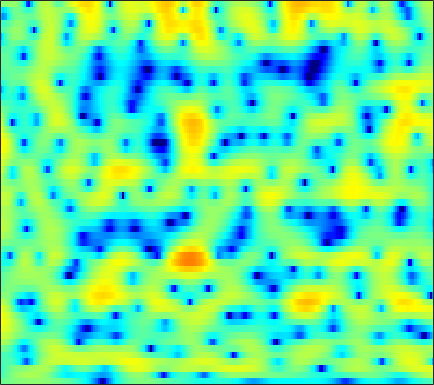

Source data for this figure (header and first rows):
-1.2529, -1.069, -0.83883, -0.61904, -0.46746, -0.27913, -0.096169, 0.027244, 0.17567, 0.29724, 0.42055, 0.50304, 0.58731, 0.65754, 0.69966, 0.73144, 0.73494, 0.7232, 0.68038, 0.61031, 0.51259, 0.42265, 0.27904, 0.10062
-3.262, -2.599, -1.8, -1.094, -0.6222, -0.06587, 0.4148, 0.7312, 1.093, 1.392, 1.635, 1.778, 1.915, 1.996, 2.018, 1.989, 1.885, 1.757, 1.516, 1.183, 0.752, 0.3519, -0.2815, -1.036
-4.261, -3.335, -2.343, -1.574, -1.127, -0.6673, -0.3362, -0.1549, 0.01584, 0.1597, 0.3063, 0.4379, 0.658, 0.9313, 1.166, 1.478, 1.763, 1.933, 2.093, 2.141, 2.042, 1.858, 1.457, 0.85
-3.137, -2.818, -2.533, -2.461, -2.563, -2.918, -3.574, -4.308, -5.692, -7.701, -10.65, -13.51, -15.33, -11.54, -8.508, -5.366, -3.029, -1.655, -0.1933, 0.9452, 1.794, 2.282, 2.777, 3.104
-3.067, -2.923, -2.905, -3.084, -3.337, -3.857, -4.544, -5.16, -6.051, -6.93, -7.66, -7.966, -7.896, -7.228, -6.381, -4.971, -3.487, -2.411, -1.089, 0.08682, 1.08, 1.708, 2.404, 2.943
-0.9554, -0.8998, -1.085, -1.578, -2.138, -3.184, -4.604, -5.923, -8.06, -10.57, -12.72, -12.91, -11, -8.415, -6.619, -4.519, -2.736, -1.581, -0.2605, 0.8468, 1.756, 2.3, 2.869, 3.275
2.197, 2.059, 1.705, 1.141, 0.5727, -0.3756, -1.548, -2.565, -4.022, -5.415, -6.351, -6.472, -5.893, -4.778, -3.82, -2.567, -1.433, -0.6759, 0.1974, 0.9199, 1.499, 1.828, 2.128, 2.271
3.907, 3.675, 3.282, 2.788, 2.362, 1.739, 1.057, 0.5322, -0.1509, -0.7785, -1.304, -1.618, -1.923, -2.088, -2.123, -2.066, -1.932, -1.777, -1.525, -1.244, -0.972, -0.7854, -0.5978, -0.5086
5.261, 4.963, 4.501, 3.965, 3.51, 2.855, 2.142, 1.577, 0.777, -0.05931, -0.9458, -1.625, -2.542, -3.474, -4.165, -5.001, -5.627, -5.864, -5.787, -5.319, -4.619, -4.05, -3.325, -2.753
5.989, 5.639, 5.085, 4.44, 3.897, 3.101, 2.231, 1.528, 0.5356, -0.5435, -1.722, -2.689, -4.168, -5.971, -7.679, -10.71, -15.62, -22.6, -20.99, -13.12, -8.975, -6.898, -4.88, -3.455
5.736, 5.318, 4.627, 3.796, 3.065, 1.986, 0.8266, -0.06528, -1.242, -2.333, -3.354, -4.073, -4.978, -5.832, -6.471, -7.216, -7.77, -7.872, -7.357, -6.226, -4.769, -3.662, -2.335, -1.283
4.77, 4.331, 3.479, 2.285, 1.158, -0.691, -2.916, -4.791, -7.198, -8.868, -9.343, -9.166, -8.676, -8.035, -7.495, -6.605, -5.521, -4.574, -3.266, -1.954, -0.7248, 0.1087, 1.083, 1.845
2.58, 2.413, 1.8, 0.6838, -0.5141, -2.707, -5.781, -8.862, -14.11, -17.3, -15.53, -14.53, -14.84, -17.25, -18.91, -14.86, -9.614, -6.662, -3.63, -1.327, 0.4458, 1.503, 2.592, 3.347
-0.04263, 0.2825, 0.3443, 0.02915, -0.4337, -1.297, -2.394, -3.28, -4.459, -5.479, -6.367, -6.987, -7.811, -8.422, -8.373, -7.363, -5.542, -3.999, -2.076, -0.4593, 0.8473, 1.628, 2.417, 2.969
-1.321, -0.8309, -0.392, -0.1773, -0.149, -0.2386, -0.4302, -0.6318, -0.931, -1.221, -1.465, -1.606, -1.703, -1.668, -1.528, -1.214, -0.7564, -0.3477, 0.2149, 0.7563, 1.199, 1.455, 1.673, 1.743
-1.658, -1.209, -0.7127, -0.3009, -0.05595, 0.1956, 0.37, 0.4661, 0.5605, 0.618, 0.6552, 0.6872, 0.7353, 0.7991, 0.8533, 0.9465, 1.055, 1.137, 1.213, 1.238, 1.185, 1.073, 0.8044, 0.3693
-2.166, -1.752, -1.208, -0.7139, -0.3541, 0.08345, 0.4781, 0.746, 1.056, 1.304, 1.493, 1.591, 1.672, 1.699, 1.69, 1.659, 1.599, 1.531, 1.426, 1.272, 1.047, 0.8029, 0.3517, -0.3103
-3.536, -3.062, -2.449, -1.862, -1.403, -0.7552, -0.06543, 0.4403, 1.056, 1.565, 1.916, 2.068, 2.107, 1.978, 1.793, 1.481, 1.148, 0.9498, 0.8173, 0.8064, 0.853, 0.8674, 0.7692, 0.4443
-5.564, -5.114, -5.117, -5.29, -5.145, -4.088, -2.332, -0.9438, 0.6421, 1.8, 2.506, 2.732, 2.634, 2.061, 1.296, -0.2025, -2.085, -3.356, -3.723, -2.299, -0.439, 0.7225, 1.795, 2.383
-4.979, -5.581, -7.537, -11.64, -16.18, -12.06, -6.146, -3.328, -0.7651, 0.856, 1.79, 2.099, 2.037, 1.398, 0.5045, -1.352, -4.137, -6.629, -7.379, -4.193, -1.116, 0.5679, 2.133, 3.072
-2.076, -2.442, -2.969, -3.393, -3.487, -3.214, -2.541, -1.916, -1.114, -0.4458, 0.01268, 0.2245, 0.3073, 0.1994, 0.02379, -0.2808, -0.539, -0.6085, -0.4606, -0.00242, 0.6452, 1.157, 1.749, 2.149
0.4128, 0.1598, -0.1768, -0.4893, -0.6946, -0.9088, -1.074, -1.166, -1.275, -1.361, -1.412, -1.415, -1.355, -1.203, -1.036, -0.7555, -0.4189, -0.1236, 0.2858, 0.7089, 1.101, 1.359, 1.617, 1.754
2.198, 1.927, 1.519, 1.036, 0.6158, -0.0258, -0.7768, -1.413, -2.344, -3.324, -4.21, -4.677, -4.803, -4.306, -3.642, -2.588, -1.519, -0.7912, 0.06638, 0.7654, 1.31, 1.612, 1.871, 1.969
3.126, 2.88, 2.435, 1.844, 1.292, 0.3708, -0.8046, -1.916, -3.799, -6.403, -10.33, -14.99, -19.41, -11.98, -8.297, -5.005, -2.741, -1.468, -0.1592, 0.8008, 1.484, 1.838, 2.125, 2.211
2.842, 2.704, 2.38, 1.886, 1.403, 0.595, -0.4106, -1.31, -2.713, -4.313, -5.961, -6.956, -7.312, -6.306, -5.081, -3.36, -1.85, -0.8868, 0.144, 0.9036, 1.42, 1.662, 1.814, 1.779
1.969, 2.02, 1.916, 1.617, 1.27, 0.6804, -0.01914, -0.5672, -1.284, -1.892, -2.293, -2.407, -2.295, -1.909, -1.474, -0.8002, -0.1219, 0.3393, 0.838, 1.185, 1.36, 1.381, 1.255, 0.9696
1.679, 1.944, 1.996, 1.729, 1.333, 0.5841, -0.3477, -1.083, -1.931, -2.413, -2.372, -2.028, -1.315, -0.5071, 0.0833, 0.7642, 1.293, 1.563, 1.755, 1.755, 1.574, 1.327, 0.866, 0.2831
2.62, 2.954, 2.988, 2.559, 1.93, 0.6037, -1.423, -3.574, -7.594, -11.51, -8.536, -5.319, -2.196, -0.09108, 1.012, 2.009, 2.563, 2.724, 2.63, 2.188, 1.438, 0.7063, -0.3839, -1.453
3.05, 3.285, 3.293, 2.925, 2.392, 1.33, -0.1675, -1.568, -3.536, -4.668, -3.85, -2.428, -0.5226, 0.9813, 1.785, 2.482, 2.724, 2.629, 2.116, 1.103, -0.4851, -2.179, -5.311, -9.97
1.958, 2.087, 2.035, 1.794, 1.507, 1.055, 0.6028, 0.299, 0.02749, 0.005217, 0.239, 0.5521, 1.038, 1.487, 1.726, 1.858, 1.723, 1.426, 0.7491, -0.251, -1.633, -2.932, -4.953, -6.981
1.301, 1.099, 0.6115, -0.009851, -0.4434, -0.853, -0.9455, -0.7883, -0.3701, 0.1582, 0.6957, 1.047, 1.416, 1.626, 1.673, 1.534, 1.206, 0.825, 0.1747, -0.5831, -1.373, -1.907, -2.479, -2.748
2.037, 1.18, -0.4698, -2.805, -4.974, -7.451, -6.823, -4.862, -2.35, -0.489, 0.8128, 1.491, 2.064, 2.289, 2.244, 1.926, 1.303, 0.6613, -0.405, -1.629, -2.732, -3.285, -3.419, -2.843
3.581, 2.588, 0.7418, -1.803, -4.192, -6.979, -6.325, -4.297, -1.823, -0.03305, 1.175, 1.789, 2.259, 2.376, 2.226, 1.729, 0.7833, -0.2404, -2.189, -5.1, -9.88, -15.92, -14.89, -7.951
4.247, 3.643, 2.684, 1.627, 0.8947, 0.1372, -0.2771, -0.3251, -0.1976, 0.05484, 0.313, 0.4643, 0.5703, 0.5343, 0.3931, -0.002785, -0.6648, -1.385, -2.651, -4.226, -5.873, -6.714, -6.715, -5.484
5.089, 4.645, 3.929, 3.112, 2.453, 1.552, 0.6759, 0.04382, -0.7029, -1.302, -1.683, -1.815, -1.78, -1.611, -1.459, -1.341, -1.332, -1.445, -1.722, -2.123, -2.546, -2.824, -3.051, -3.136
6.442, 5.967, 5.153, 4.155, 3.276, 1.929, 0.3654, -0.9985, -3.038, -5.231, -6.955, -7.242, -6.197, -4.555, -3.429, -2.211, -1.384, -0.96, -0.6541, -0.5976, -0.774, -1.064, -1.64, -2.504
6.986, 6.383, 5.402, 4.212, 3.188, 1.606, -0.3095, -2.037, -4.992, -9.229, -15.62, -16.55, -10.56, -6.553, -4.566, -2.682, -1.398, -0.717, -0.1189, 0.1849, 0.1895, -0.01236, -0.6385, -1.724
5.936, 5.13, 3.917, 2.588, 1.54, 0.125, -1.267, -2.276, -3.558, -4.679, -5.406, -5.516, -5.1, -4.298, -3.605, -2.695, -1.837, -1.272, -0.6159, -0.1055, 0.2323, 0.3563, 0.3044, 0.008549
4.532, 3.348, 1.517, -0.4949, -1.96, -3.511, -4.304, -4.438, -4.325, -4.12, -3.961, -3.885, -3.834, -3.839, -3.83, -3.732, -3.42, -2.954, -2.051, -1.006, 0.01203, 0.6628, 1.369, 1.835
3.304, 1.725, -1.012, -4.907, -9.232, -20.04, -14.53, -9.784, -6.557, -4.885, -4.06, -3.894, -4.188, -5.085, -6.217, -8.49, -10.77, -10.24, -6.733, -3.334, -0.7588, 0.695, 2.154, 3.168
1.889, 0.7261, -1.097, -3.169, -4.746, -6.245, -6.51, -5.983, -5.048, -4.29, -3.875, -3.826, -4.176, -5.06, -6.15, -8.16, -9.974, -9.433, -6.312, -3.126, -0.6335, 0.8284, 2.294, 3.314
-0.1269, -0.6314, -1.389, -2.174, -2.725, -3.328, -3.743, -3.921, -3.983, -3.922, -3.82, -3.717, -3.583, -3.484, -3.413, -3.217, -2.783, -2.262, -1.304, -0.1627, 0.9627, 1.696, 2.512, 3.087
-2.718, -2.74, -2.829, -3.017, -3.227, -3.658, -4.164, -4.602, -5.145, -5.46, -5.351, -4.96, -4.108, -3.073, -2.276, -1.272, -0.3348, 0.321, 1.117, 1.824, 2.413, 2.76, 3.068, 3.201
-6.624, -5.724, -4.691, -4.082, -3.962, -4.26, -5.165, -6.308, -8.656, -11.94, -13.16, -10.59, -6.629, -3.597, -1.848, -0.04257, 1.312, 2.107, 2.906, 3.428, 3.698, 3.76, 3.64, 3.317
-11.01, -7.855, -5.309, -3.885, -3.366, -3.241, -3.805, -4.651, -6.361, -8.38, -8.798, -7.175, -4.174, -1.549, 0.02801, 1.692, 2.923, 3.591, 4.179, 4.434, 4.358, 4.073, 3.404, 2.391
-5.505, -4.585, -3.428, -2.544, -2.077, -1.732, -1.63, -1.667, -1.756, -1.713, -1.372, -0.8845, 0.00161, 1.023, 1.78, 2.683, 3.395, 3.771, 4.035, 4.005, 3.64, 3.102, 1.985, 0.291
-2.884, -2.54, -2.09, -1.698, -1.452, -1.218, -1.04, -0.9364, -0.7865, -0.5706, -0.2507, 0.06884, 0.5892, 1.175, 1.627, 2.192, 2.652, 2.901, 3.062, 2.989, 2.643, 2.193, 1.287, 0.009227
-1.969, -1.771, -1.582, -1.469, -1.448, -1.474, -1.564, -1.636, -1.698, -1.669, -1.487, -1.231, -0.7348, -0.1157, 0.3832, 1.036, 1.617, 1.972, 2.305, 2.445, 2.379, 2.199, 1.781, 1.196
-1.463, -1.397, -1.41, -1.569, -1.795, -2.225, -2.844, -3.394, -4.193, -4.878, -5.119, -4.849, -3.94, -2.669, -1.667, -0.4371, 0.6113, 1.257, 1.927, 2.384, 2.629, 2.686, 2.613, 2.398
-1.39, -1.422, -1.54, -1.809, -2.153, -2.898, -4.051, -5.309, -7.761, -11.71, -17.49, -16.07, -9.967, -5.94, -3.795, -1.631, -0.0215, 0.9129, 1.872, 2.559, 3.009, 3.195, 3.277, 3.181
-2.631, -2.493, -2.272, -2.137, -2.177, -2.53, -3.26, -4.114, -5.644, -7.435, -8.677, -8.37, -6.582, -4.414, -2.932, -1.229, 0.1736, 1.051, 2.015, 2.747, 3.251, 3.479, 3.57, 3.417
-7.346, -5.76, -3.85, -2.482, -1.813, -1.29, -1.172, -1.266, -1.575, -1.943, -2.216, -2.28, -2.153, -1.786, -1.378, -0.6875, 0.1619, 0.8652, 1.81, 2.653, 3.284, 3.586, 3.707, 3.483
-9.487, -6.492, -3.625, -1.737, -0.7588, 0.1316, 0.6191, 0.7749, 0.7297, 0.4261, -0.09424, -0.6524, -1.568, -2.643, -3.402, -3.829, -3.028, -1.771, 0.08002, 1.68, 2.874, 3.45, 3.821, 3.722
-2.677, -2.329, -1.574, -0.7308, -0.1269, 0.5297, 0.998, 1.161, 1.137, 0.7823, 0.03534, -0.847, -2.623, -5.56, -9.303, -21.43, -12.37, -6.553, -2.234, 0.41, 2.104, 2.931, 3.527, 3.611
-3.157, -3.339, -3.066, -2.316, -1.619, -0.7522, -0.08282, 0.2417, 0.4146, 0.2903, -0.1365, -0.624, -1.492, -2.476, -3.126, -3.462, -2.837, -1.856, -0.3371, 1.098, 2.186, 2.771, 3.21, 3.273
-9.719, -12.16, -10.51, -6.757, -4.597, -2.591, -1.36, -0.7927, -0.4511, -0.457, -0.6876, -0.9232, -1.199, -1.289, -1.184, -0.8104, -0.1692, 0.4184, 1.247, 2.011, 2.64, 2.948, 3.159, 3.118
-6.663, -8.074, -7.256, -4.856, -3.303, -1.799, -0.9456, -0.6944, -0.8198, -1.416, -2.36, -3.173, -3.978, -3.946, -3.277, -1.912, -0.4744, 0.487, 1.57, 2.35, 2.85, 3.037, 3.043, 2.81
0.8226, 0.5925, 0.5446, 0.7291, 0.9033, 1.051, 0.9466, 0.6119, -0.2455, -1.761, -4.256, -7.303, -15.53, -18.17, -9.568, -4.326, -1.319, 0.2172, 1.621, 2.478, 2.835, 2.833, 2.436, 1.609
